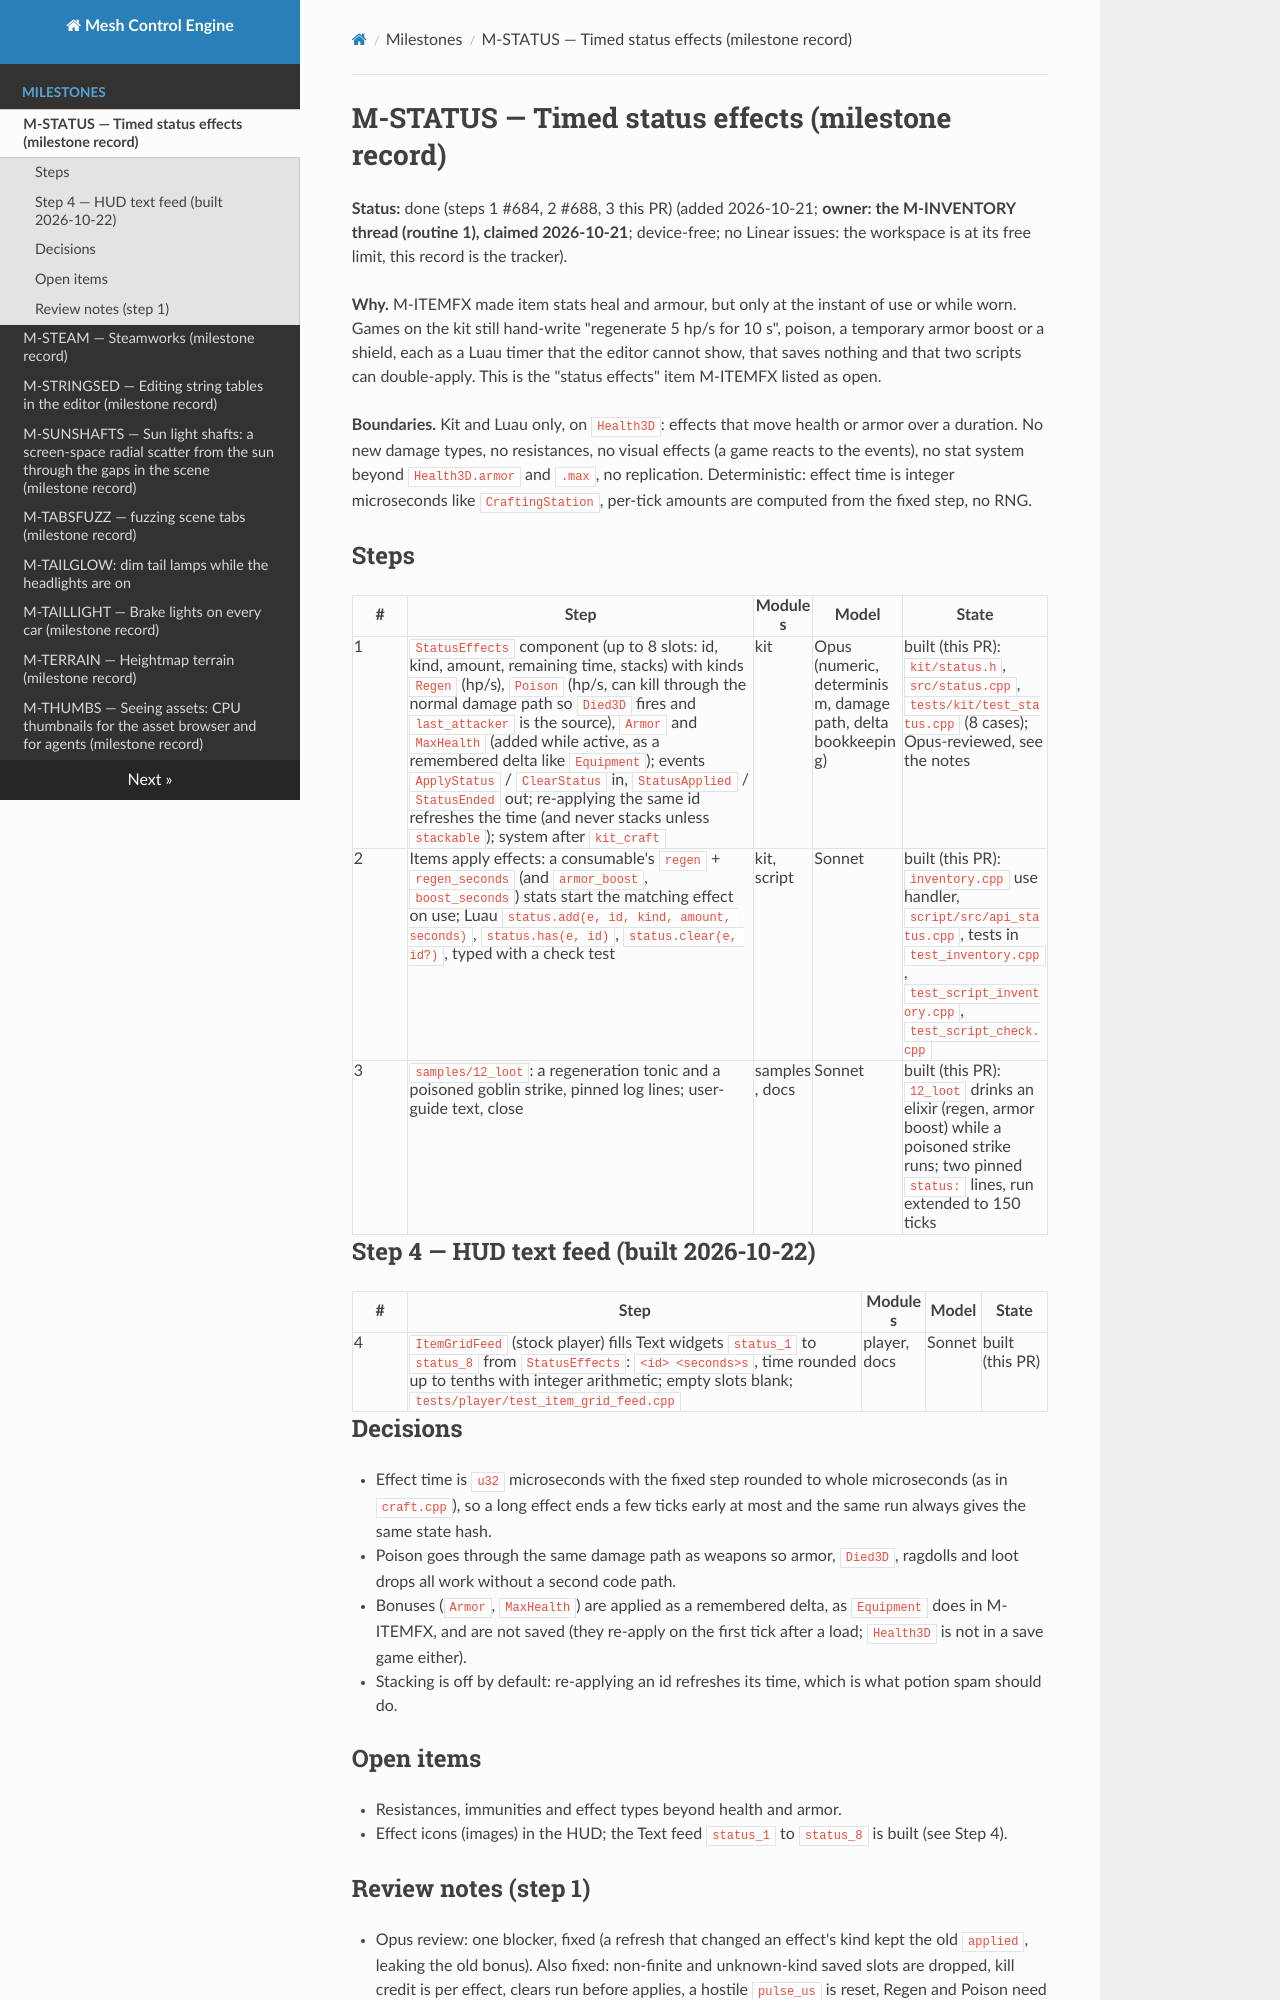

repository: sberkan09/mesh_control_engine · page: milestones/M-STATUS/index.html · generator: mkdocs

# M-STATUS — Timed status effects (milestone record)

**Status:** done (steps 1 #684, 2 #688, 3 this PR) (added 2026-10-21; **owner: the M-INVENTORY thread (routine 1), claimed 2026-10-21**; device-free; no Linear issues: the workspace is at its free limit, this record is the tracker).

**Why.** M-ITEMFX made item stats heal and armour, but only at the instant of use or while worn. Games on the kit still hand-write
"regenerate 5 hp/s for 10 s", poison, a temporary armor boost or a shield, each as a Luau timer that the editor cannot show, that
saves nothing and that two scripts can double-apply. This is the "status effects" item M-ITEMFX listed as open.

**Boundaries.** Kit and Luau only, on `Health3D`: effects that move health or armor over a duration. No new damage types, no
resistances, no visual effects (a game reacts to the events), no stat system beyond `Health3D.armor` and `.max`, no replication.
Deterministic: effect time is integer microseconds like `CraftingStation`, per-tick amounts are computed from the fixed step, no RNG.

## Steps

| # | Step | Modules | Model | State |
|---|---|---|---|---|
| 1 | `StatusEffects` component (up to 8 slots: id, kind, amount, remaining time, stacks) with kinds `Regen` (hp/s), `Poison` (hp/s, can kill through the normal damage path so `Died3D` fires and `last_attacker` is the source), `Armor` and `MaxHealth` (added while active, as a remembered delta like `Equipment`); events `ApplyStatus` / `ClearStatus` in, `StatusApplied` / `StatusEnded` out; re-applying the same id refreshes the time (and never stacks unless `stackable`); system after `kit_craft` | kit | Opus (numeric, determinism, damage path, delta bookkeeping) | built (this PR): `kit/status.h`, `src/status.cpp`, `tests/kit/test_status.cpp` (8 cases); Opus-reviewed, see the notes |
| 2 | Items apply effects: a consumable's `regen` + `regen_seconds` (and `armor_boost`, `boost_seconds`) stats start the matching effect on use; Luau `status.add(e, id, kind, amount, seconds)`, `status.has(e, id)`, `status.clear(e, id?)`, typed with a check test | kit, script | Sonnet | built (this PR): `inventory.cpp` use handler, `script/src/api_status.cpp`, tests in `test_inventory.cpp`, `test_script_inventory.cpp`, `test_script_check.cpp` |
| 3 | `samples/12_loot`: a regeneration tonic and a poisoned goblin strike, pinned log lines; user-guide text, close | samples, docs | Sonnet | built (this PR): `12_loot` drinks an elixir (regen, armor boost) while a poisoned strike runs; two pinned `status:` lines, run extended to 150 ticks |

## Step 4 — HUD text feed (built 2026-10-22)

| # | Step | Modules | Model | State |
|---|---|---|---|---|
| 4 | `ItemGridFeed` (stock player) fills Text widgets `status_1` to `status_8` from `StatusEffects`: `<id> <seconds>s`, time rounded up to tenths with integer arithmetic; empty slots blank; `tests/player/test_item_grid_feed.cpp` | player, docs | Sonnet | built (this PR) |

## Decisions

- Effect time is `u32` microseconds with the fixed step rounded to whole microseconds (as in `craft.cpp`), so a long effect ends a few
  ticks early at most and the same run always gives the same state hash.
- Poison goes through the same damage path as weapons so armor, `Died3D`, ragdolls and loot drops all work without a second code path.
- Bonuses (`Armor`, `MaxHealth`) are applied as a remembered delta, as `Equipment` does in M-ITEMFX, and are not saved (they
  re-apply on the first tick after a load; `Health3D` is not in a save game either).
- Stacking is off by default: re-applying an id refreshes its time, which is what potion spam should do.

## Open items

- Resistances, immunities and effect types beyond health and armor.
- Effect icons (images) in the HUD; the Text feed `status_1` to `status_8` is built (see Step 4).
